Run: headless pygame with SDL's dummy video driver; simulated clock (each Clock.tick advances the game by its frame time, no real sleeping); random seed 0; keys injected as events and as key.get_pressed() state; mouse plan: one left click at the window centre at the start of phase 2, then a move to the lower-right quarter at the start of phase 3.
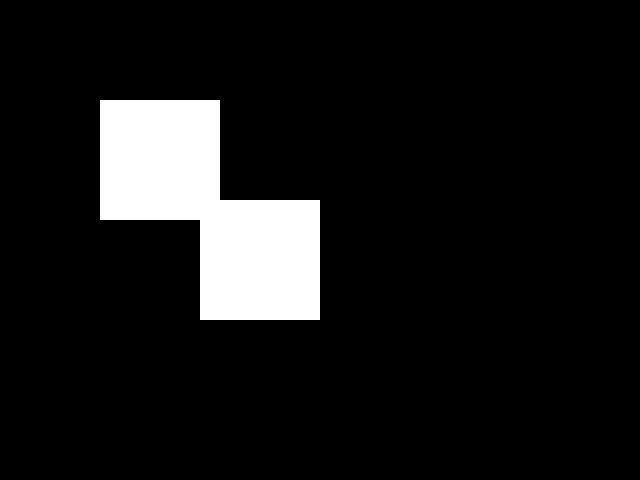
Frame 1 of 4 · flips 1–60 · no input
Frame 2 of 4 · flips 61–180 · clicked the window centre · tapped SPACE, RETURN · held RIGHT (→), D · screen unchanged from frame 1, image omitted
Frame 3 of 4 · flips 181–300 · moved the mouse to the lower-right quarter · held DOWN (↓), S · screen unchanged from frame 2, image omitted
Frame 4 of 4 · flips 301–420 · held LEFT (←), A, UP (↑), W · screen unchanged from frame 3, image omitted

The pygame program that drew these frames:

import pygame
from pygame.locals import *

#Initialisation de pygame
pygame.init()
fenetre = pygame.display.set_mode((640, 480),RESIZABLE)
pygame.display.set_caption("NOM DU JEU")

#COULEUR
BLANC = (255,255,255)
NOIR =  (  0, 0, 0)

background = pygame.Surface((640,480))
background.fill(NOIR)

cubeMove = pygame.Surface((120,120))
cubeMove.fill(BLANC)
cubeRect = cubeMove.get_rect(topleft = (100,100))

cubeMove2 = pygame.Surface((120,120))
cubeMove2.fill(BLANC)
cubeRect2 = cubeMove2.get_rect(topleft = (200,200))

cube_drag = False

listecube = []
listecube.append(cubeRect)
listecube.append(cubeRect2)

#Boucle événementielle
continuer = True
while continuer:
	clock = pygame.time.Clock()
	for event in pygame.event.get():
		if event.type == QUIT:
				continuer = False

		elif event.type == MOUSEBUTTONDOWN:
			if event.button == 1:
				for i in range(len(listecube)):
					if listecube[i].collidepoint(event.pos):
						cube_drag = True
						offsetx = listecube[i].x - event.pos[0]
						offsety = listecube[i].y - event.pos[1]
						rect_indice = i
		elif event.type == MOUSEBUTTONUP:
			if event.button == 1:
				cube_drag = False
		elif event.type == MOUSEMOTION:
				if cube_drag:
					listecube[rect_indice].x = event.pos[0] + offsetx
					listecube[rect_indice].y = event.pos[1] + offsety
					print("coord x", listecube[rect_indice].x,"\ncoord y:", listecube[rect_indice].y)

	print(listecube)

	#L'affichage du jeu
	fenetre.blit(background,(0,0))
	fenetre.blit(cubeMove,cubeRect)
	fenetre.blit(cubeMove2,cubeRect2)

	#Rafraichissement
	pygame.display.flip()
	clock.tick(60)
